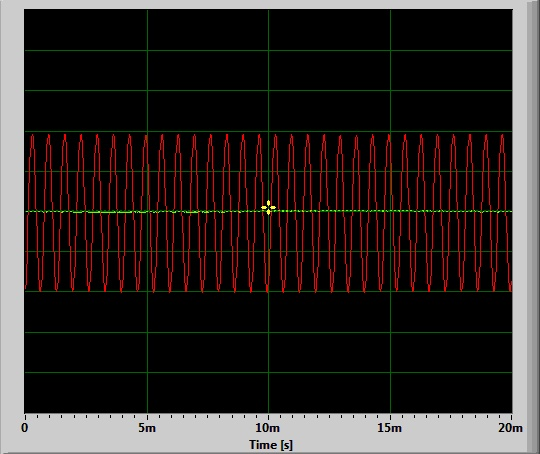

Source data for this figure (header and first rows):
Time [s]; Amplitude; Amplitude; 
0.000000; 0.001221; -0.3823
0.000023; -0.002136; -0.3475
0.000045; 0.000122; -0.2956
0.000068; -0.000916; -0.2283
0.000091; -0.000610; -0.06256
0.000113; -0.001831; 0.02356
0.000136; -0.001038; 0.1054
0.000159; -0.002075; 0.1787
0.000181; -0.000366; 0.2421
0.000204; -0.000488; 0.2943
0.000227; -0.000061; 0.3358
0.000249; -0.000366; 0.3666
0.000272; 0.000244; 0.3828
0.000295; -0.000183; 0.3837
0.000317; -0.000183; 0.3679
0.000340; 0.000977; 0.3363
0.000363; 0.001404; 0.2876
0.000385; 0.001831; 0.2242
0.000408; 0.000671; 0.1467
0.000431; 0.000488; 0.06012
0.000454; 0.002502; -0.02771
0.000476; 0.000610; -0.114
0.000499; 0.000366; -0.1923
0.000522; -0.000366; -0.2612
0.000544; -0.000671; -0.3189
0.000567; 0.000061; -0.362
0.000590; -0.000427; -0.3893
0.000612; -0.000488; -0.3996
0.000635; -0.001709; -0.3918
0.000658; -0.000427; -0.364
0.000680; -0.002136; -0.3187
0.000703; -0.000977; -0.2567
0.000726; -0.002991; -0.1816
0.000748; -0.002869; -0.09802
0.000771; -0.002258; -0.01105
0.000794; -0.001770; 0.07355
0.000816; 0.000610; 0.1509
0.000839; -0.001770; 0.2178
0.000862; -0.003540; 0.2744
0.000884; -0.001892; 0.3199
0.000907; -0.001587; 0.3552
0.000930; -0.001770; 0.3779
0.000952; -0.001099; 0.3853
0.000975; -0.000061; 0.3765
0.000998; 0.001038; 0.351
0.001020; 0.001160; 0.3094
0.001043; 0.000549; 0.2509
0.001066; 0.000061; 0.1788
0.001088; 0.001099; 0.09558
0.001111; -0.000244; 0.007263
0.001134; -0.000854; -0.0805
0.001156; 0.000183; -0.1622
0.001179; -0.000122; -0.2346
0.001202; -0.001160; -0.2972
0.001224; 0.000916; -0.3459
0.001247; -0.000305; -0.3796
0.001270; -0.001404; -0.3973
0.001293; -0.001404; -0.3975
0.001315; -0.000305; -0.3775
0.001338; -0.000977; -0.3387
... 822 more rows
